pico-8 play session: mixed d-pad (fixed 12-tick cycle)

[t = 1 s] mixed d-pad (1.2s cycle ×~1): → ← ↑ ↓ + 🅾/❎ taps, ~1s
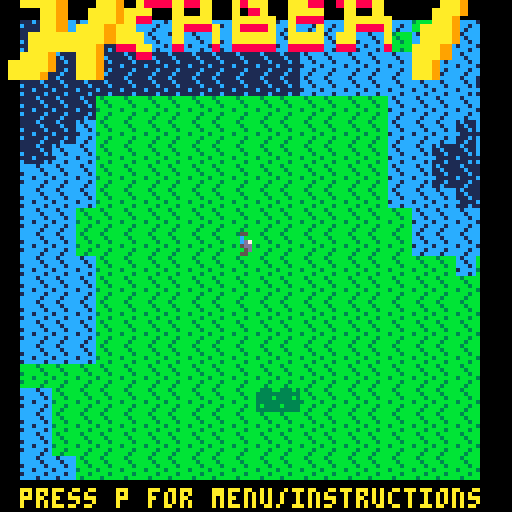
[t = 2 s] mixed d-pad (1.2s cycle ×~1): → ← ↑ ↓ + 🅾/❎ taps, ~2s
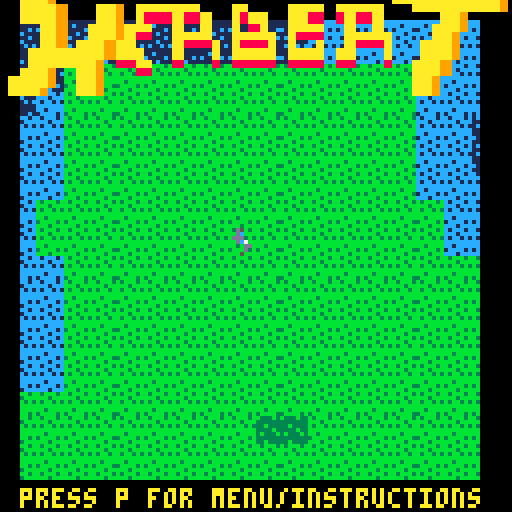
[t = 4 s] mixed d-pad (1.2s cycle ×~3): → ← ↑ ↓ + 🅾/❎ taps, ~4s
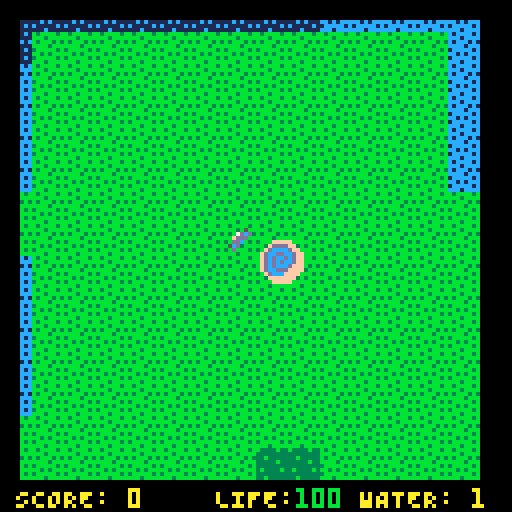
[t = 6 s] mixed d-pad (1.2s cycle ×~5): → ← ↑ ↓ + 🅾/❎ taps, ~6s
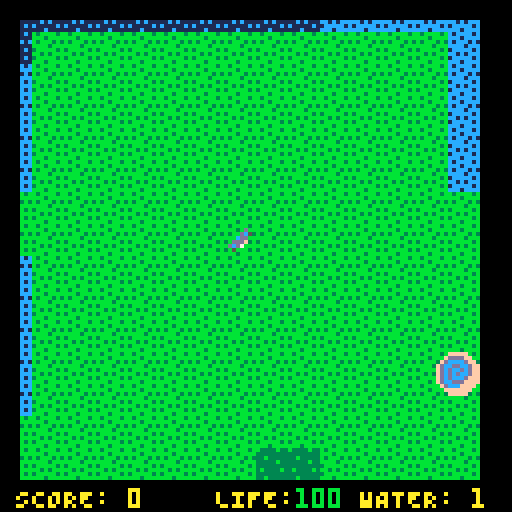
[t = 8 s] mixed d-pad (1.2s cycle ×~6): → ← ↑ ↓ + 🅾/❎ taps, ~8s
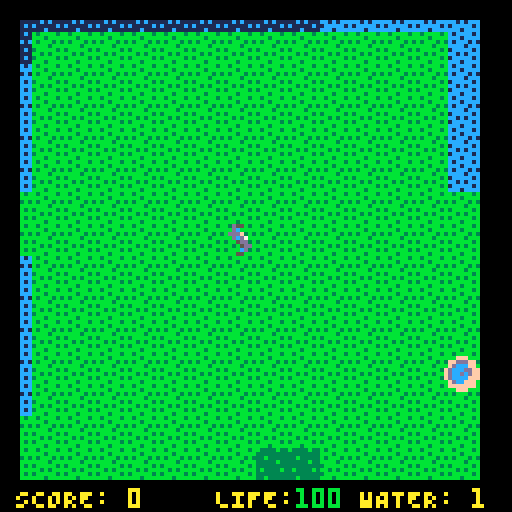

pico-8 cartridge
version 16
__lua__
-- herbert
-- by fresnik

local dirs = {stop={x=0,y=0,spr={0,1,2,3}},
              nw={x=-1,y=-1,spr={4,20,36,52}},
              ne={x=1,y=-1,spr={6,22,38,54}},
              se={x=1,y=1,spr={5,21,37,53}},
              sw={x=-1,y=1,spr={7,23,39,55}}}

game = {}
timers = {}

noisedx = rnd(1024)
noisedy = rnd(1024)
local lastmap = {}

function _init()
  menuitem(1, "instructions", show_instructions)
  menuitem(2, "toggle sound", toggle_sound)
  
  data = cartdata("fresnik_herbert_1")
  if data then
    highscore=dget(0)
    sound=dget(1)
    if sound == 0 then sound = false else sound = true end
  end
  game.sound=sound
  game.highscore=highscore

  loading_init()
end

function _update()
  game.update_func()
end

function _draw()
  game.draw_func()
end

function loading_init()
  game.loading=false
  game.update_func = loading_update
  game.draw_func = loading_draw
end

function loading_update()
  if game.loading then title_init() end
end

function loading_draw()
  rectfill(42,62,86,70,1)
  print("loading...", 44, 64, 7)
  game.loading = true
end

-->8
-- instructions

function show_instructions()
  if game.update_func == title_update then game.prev_update_func = 'title'
  elseif game.update_func == game_update then game.prev_update_func = 'game' end
  game.instructions_page = 1
  game.instructions_max_page = 5
  game.update_func = instructions_update
  game.draw_func = instructions_draw
end

function instructions_update()
  if btnp(1) then game.instructions_page += 1 end
  if btnp(0) then game.instructions_page -= 1 end
  if game.instructions_page < 1 then game.instructions_page = 1 end
  if game.instructions_page > game.instructions_max_page then game.instructions_page = game.instructions_max_page end
  if btnp(5) then
    if game.prev_update_func == 'title' then
      game.update_func = title_update
      game.draw_func = title_draw
    elseif game.prev_update_func == 'game' then
      game.update_func = game_update
      game.draw_func = game_draw
    end
  end
end

function instructions_draw()
  rectfill(14,16,114,112,1)
  rectfill(15,17,113,111,10)
  rectfill(16,18,112,110,1)
  rectfill(105,14,111,22,1)
  rect(105,14,111,22,10)
  print('x',107,16,10)
  if game.instructions_page == 1 then
    hcenter('story', 20, 10)
    hcenter('the water is rising', 40, 7)
    hcenter('due to global warming.', 50, 7)
    hcenter('everything we do', 65, 7)
    hcenter('contributes to our doom.', 75, 7)
    hcenter('use arrows to turn page', 92, 10)
    hcenter('press x to close', 100, 10)
  elseif game.instructions_page == 2 then
    hcenter('starting screen', 20, 10)
    hcenter('select a world', 30, 7)
    hcenter(smallcaps('(to die in)'), 38, 7)
    hcenter('use up/down to', 50, 7)
    hcenter('zoom in and out', 60, 7)
    hcenter('use left/right to', 70, 7)
    hcenter('change starting area', 80, 7)
    hcenter('press x to start', 90, 7)
    hcenter('the game', 100, 7)
  elseif game.instructions_page == 3 then
    hcenter('game controls', 20, 10)
    hcenter('use arrow keys to run.', 30, 7)
    hcenter('once you start', 40, 7)
    hcenter('you cannot stop.', 50, 7)
    hcenter('must move diagonally.', 60, 7)
    hcenter('need to press two keys.', 70, 7)
    hcenter(smallcaps('up and left'), 80, 7)
    hcenter(smallcaps('up and right'), 86, 7)
    hcenter(smallcaps('down and left'), 92, 7)
    hcenter(smallcaps('down and right'), 98, 7)
  elseif game.instructions_page == 4 then
    hcenter('powerups', 20, 10)
    spr(12,20,35)
    print('speed boost (4x)', 34, 35, 7)
    spr(13,20,50)
    print('speed bump (1x)', 34, 50, 7)
    spr(14,20,65)
    print('water resistance', 34, 65, 7)
    spr(15,20,80)
    print('water reduction', 34, 80, 7)
  elseif game.instructions_page == 5 then
    hcenter('tips', 20, 10)
    hcenter('running leaves a', 30, 7)
    hcenter('trail of water.', 40, 7)
    hcenter('touching water', 50, 7)
    hcenter('drains your life.', 60, 7)
    hcenter('life regenerates.', 70, 7)
    hcenter('run speed ramps up.', 80, 7)
    hcenter('water level rises', 90, 7)
    hcenter('over time.', 100, 7)
  end
  if game.instructions_page != game.instructions_max_page then
    rectfill(103,101,114,112,1)
    rect(103,101,114,112,10)
    spr(9, 105, 103)
  end
  if game.instructions_page != 1 then
    rectfill(14,101,25,112,1)
    rect(14,101,25,112,10)
    spr(8, 16, 103)
  end
end

-->8
-- title

function title_init()
  game.tile={x=-23,y=-23}
  game.lasttile={x=-23,y=-23}
  game.cam={x=0,y=0}
  game.dir=dirs.stop
  game.tilesize=2.01
  game.starting=false
  game.currenthint=1
  game.hintpos=8
  game.hintpause=nil
  game.hints={
    -- press p for menu
    {
      { text='press p for menu/instructions', pos=5 }
    },
    -- use up/down to zoom in/out
    {
      { text='use', pos=16, },
      { sprite=10, pos=32 },
      { sprite=11, pos=44 },
      { text='to zoom in/out', pos=56 }
    },
    -- use left/right to change starting point
    {
      { text='use', pos=14, },
      { sprite=8, pos=30 },
      { sprite=9, pos=42 },
      { text='to select world', pos=54 }
    },
    -- press x to start
    {
      { text='press x to start', pos=32 }
    }
  }

  -- terrainmap_colors = {1,  1,  1,  1,  1,  1,  1, -- deep ocean
  --                    13, 12, 15,    -- coastline
  --                    11, 11, 3, 3, 3, -- green land
  --                    4,  5,  6,  7} -- mountains
  game.terrainmap_sprites = {
                      16,  16,  16,  16, -- mountains
                      17, 17, 17, 17, 17, -- green land
                      18, 18, 18,    -- coastline
                      19} -- deep ocean

  --terrainmap_sprites = {16,16,16,16,16,17,17,17,17,18,18,18,19}
  recalc_title_map()

  game.update_func = title_update
  game.draw_func = title_draw
end

function recalc_title_map()
  for x=0,63 do
    for y=0,63 do
      calc_tile_sprite(x, y)
    end
  end
end

function title_update()
  if game.starting then
    game.tilesize *= 1.05
    if game.tilesize > 8 then game_init() end
  else
    if btn(2) then game.tilesize *= 1.05
    elseif btn(3) then game.tilesize *= 0.95 end
    if btnp(1) then
      noisedx += 1
      loading_init()
      --recalc_title_map()
    elseif btnp(0) then
      noisedx -= 1
      loading_init()
      --recalc_title_map()
    end
    if game.tilesize > 8 then game.tilesize = 8
    elseif game.tilesize < 2.01 then game.tilesize = 2.01 end
    if btnp(5) then game.starting=true end
  end

  update_tiles()
  check_for_new_tiles()
end

function title_draw()
  cls()
  title_draw_map()
  rectfill(0,0,128,4,0)
  rectfill(0,0,4,120,0)
  rectfill(120,0,128,128,0)
  rectfill(0,120,128,128,0)
  --spr(64,37,10,7,2)
  sspr(0,32,53,13,0,min(0,time()*25-30),127,30)
  title_draw_hint()
end

function title_draw_map()
  for x=0,63 do
    for y=0,63 do
      val = mget(x,y)
      sx = (val-16)*8
      sspr(sx,8,8,8,
        x*game.tilesize-(game.tilesize*32-64),
        y*game.tilesize-(game.tilesize*32-64),
        ceil(game.tilesize),ceil(game.tilesize))
    end
  end
  sspr(8,0,8,8,
    31*game.tilesize-(game.tilesize*32-64),
    31*game.tilesize-(game.tilesize*32-64),
    ceil(game.tilesize),ceil(game.tilesize))
end

function title_draw_hint()
  local hint=game.hints[game.currenthint]
  for i=1,#hint do
    if hint[i].text != nil then
      print(hint[i].text, hint[i].pos, 122 + game.hintpos, 10)
    elseif hint[i].sprite != nil then
      spr(hint[i].sprite, hint[i].pos, 120 + game.hintpos)
    end
  end

  if game.hintpos > 0 then game.hintpos -= 1
  elseif game.hintpause == nil then game.hintpause = time()
  elseif time() - game.hintpause > 3 then
    game.currenthint %= #game.hints
    game.currenthint += 1
    game.hintpos = 8
    game.hintpause = nil
  end
end

-->8
-- game

function game_init()
  game.dir=dirs.stop
  game.cam={x=8,y=8}
  game.speed={
    current=0,
    acc=1.03,
    currentmax=2, -- top speed, changes over time to increase difficulty
    max=4,        -- maximum top speed
    water=1       -- speed over water
  }
  game.life=100
  game.lastlife=100
  game.maxlife=200
  game.score=0
  game.lastscore=0
  game.maxscore=9999
  game.tile={x=0,y=0}
  game.lasttile={x=0,y=0}
  game.lasttiles={}
  game.low_life_color=2
  game.check_water_collision=true
  game.powerup_locs={}
  game.active_powerups={}
  game.next_powerup_spawn=9999
  game.powerup_min_spawn_time=5
  game.powerup_spawn_time=5
  game.powerup_max_count=4
  game.powerup_fading_color=8
  game.herbert_anim_idx=0
  game.herbert_anim_speed=0.5

  generate_random_powerup()

  timers = {
    low_life = 0,
    fading_powerup = 0,
    herbert_anim = 0
  }

  -- terrainmap_sprites = {16,16,16,16,16,17,17,17,17,18,18,18,19}
  -- terrainmap_sprites = {19, -- deep ocean
  --                    18, 18, 18,    -- coastline
  --                    17, 17, 17, 17, 17, -- green land
  --                    16,  16,  16,  16} -- mountains

  for x=0,16 do
    for y=0,16 do
      calc_tile_sprite(x, y)
    end
  end

  game.update_func = game_update
  game.draw_func = game_draw
end

function game_update()
  if btn(0) and btn(2) then game.dir=dirs.nw
  elseif btn(1) and btn(3) then game.dir=dirs.se
  elseif btn(1) and btn(2) then game.dir=dirs.ne
  elseif btn(0) and btn(3) then game.dir=dirs.sw end

  if game.dir != dirs.stop then
    if game.speed.current==0 then
      game.next_powerup_spawn=time()+rnd(game.powerup_spawn_time)+game.powerup_min_spawn_time
      game.speed.current=0.3
    else
      game.speed.current=min(game.speed.currentmax,game.speed.current*game.speed.acc)
    end
    game.herbert_anim_speed = 0.2/game.speed.current
  end

  update_tiles()
  check_for_new_tiles()

  if game.check_water_collision and is_touching_water() then
    game.speed.current = game.speed.water
    game.life -= 1
    if game.life == -1 then gameover_init() end
  end

  -- activate powerups we are in contact with
  local powerup_idx = powerup_being_touched()
  if powerup_idx != nil then
    local powerup = game.powerup_locs[powerup_idx].type
    add(game.active_powerups,{start_time=time(),powerup=powerup})
    if powerup.activation_func then powerup.activation_func() end
    del(game.powerup_locs,game.powerup_locs[powerup_idx])
  end

  -- deactivate powerups that are expired
  for i=#game.active_powerups,1,-1 do
    local powerup = game.active_powerups[i]
    if time() - powerup.start_time > (powerup.powerup.duration or 0) then
      if powerup.powerup.deactivation_func then powerup.powerup.deactivation_func() end
      del(game.active_powerups, game.active_powerups[i])
    end
  end

  if time() > game.next_powerup_spawn then
    game.next_powerup_spawn=time()+rnd(game.powerup_spawn_time)+game.powerup_min_spawn_time
    generate_random_powerup()
  end

  game.lasttile.x = game.tile.x
  game.lasttile.y = game.tile.y

  -- update score, life, maxspeed and terrain
  game.score += flr(game.speed.current*game.speed.current/8.0)
  if game.score > game.maxscore then game.score = game.maxscore end

  if game.score != game.lastscore then
    if flr(game.score / 10) != flr(game.lastscore / 10) then
      game.life += flr(game.score/10) - flr(game.lastscore/10)
      if game.life > game.maxlife then game.life = game.maxlife end
    end
    if flr(game.score / 250) != flr(game.lastscore / 250) then
      add(game.terrainmap_sprites, 19)
    end
    if flr(game.score / 10) != flr(game.lastscore / 10) then
      game.speed.currentmax += 0.05
      if game.speed.currentmax > game.speed.max then game.speed.currentmax = game.speed.max end
    end
  end

  dbg_cls()
  dbg_add('fps:'..stat(7), 2, 2, 10)
  dbg_add('mem:'..stat(0), 2, 10, 10)
end

function update_tiles()
  if game.dir.x > 0 then
    if game.cam.x > game.speed.current then
      game.cam.x -= game.speed.current
    else
      game.cam.x = game.cam.x - game.speed.current + 8
      game.tile.x += 1
    end
  elseif game.dir.x < 0 then
    if game.cam.x < 16 then
      game.cam.x += game.speed.current
    else
      game.cam.x = game.cam.x + game.speed.current - 8
      game.tile.x -= 1
    end
  end
  if game.dir.y > 0 then
    if game.cam.y > game.speed.current then
      game.cam.y -= game.speed.current
    else
      game.cam.y = game.cam.y - game.speed.current + 8
      game.tile.y += 1
    end
  elseif game.dir.y < 0 then
    if game.cam.y < 16 then
      game.cam.y += game.speed.current
    else
      game.cam.y = game.cam.y + game.speed.current - 8
      game.tile.y -= 1
    end
  end
end

function check_for_new_tiles()
  -- check if we moved a tile. if so, shift map and calculate new border tiles
  if (game.tile.x != game.lasttile.x or game.tile.y ~= game.lasttile.y) then
    for x=0,16 do
      for y=0,16 do
        lastmap[y*17+x] = mget(x,y)
      end
    end

    local dx = game.tile.x - game.lasttile.x
    local dy = game.tile.y - game.lasttile.y
    for x=1,15 do
      for y=1,15 do
        mset(x, y, lastmap[(x+dx)+(y+dy)*17])
      end
    end
    local cnt = 0
    for x=0,16,16 do
      for y=0,16 do
        calc_tile_sprite(x, y)
      end
    end
    for y=0,16,16 do
      for x=1,15 do
        calc_tile_sprite(x, y)
      end
    end

    -- add tile we moved from to the lasttiles trail
    if (#game.lasttiles > 499) then
      del(game.lasttiles, game.lasttiles[1])
    end
    local lasttile = {x=game.lasttile.x,y=game.lasttile.y}
    add(game.lasttiles, lasttile)

    game.score += 1
  end
end

function game_draw()
  cls()
  draw_map()
  draw_lasttiles()
  draw_powerups()
  draw_herbert()
  draw_hud()
  dbg_show()
  update_after_draw()
end

function update_after_draw()
  game.lastscore = game.score
  game.lastlife = game.life
end

function draw_map()
  map(0, 0, game.cam.x - 16, game.cam.y - 16, 17, 17)
end

function draw_lasttiles()
  for i=1,#game.lasttiles do
    local tile = game.lasttiles[i]
    local x = tile.x - game.tile.x
    local y = tile.y - game.tile.y
    spr(18, 48+x*8+game.cam.x,48+y*8+game.cam.y)
  end
end

function draw_powerups()
  -- draw powerup icons on map
  for i=1,#game.powerup_locs do
    local sprite = 12
    if game.powerup_locs[i].type == powerup_types.speed_boost then sprite=12
    elseif game.powerup_locs[i].type == powerup_types.speed_bump then sprite=13
    elseif game.powerup_locs[i].type == powerup_types.water_invulnerability then sprite=14
    elseif game.powerup_locs[i].type == powerup_types.water_reduction then sprite=15 end

    local x = game.powerup_locs[i].x - game.tile.x
    local y = game.powerup_locs[i].y - game.tile.y
    local dist = sqrt(x/10*x/10+y/10*y/10) -- multiplication may not reach 32k (pico-8 limit)
    if dist > 0.7 then
      local a = atan2(x, y)
      local icon_radius = 4
      if game.powerup_locs[i].d < 62 then game.powerup_locs[i].d *= 1.2
      elseif game.powerup_locs[i].i <= 0 then icon_radius = 3
      else game.powerup_locs[i].i -= 1
      end
      x = max(-54+icon_radius,min(58-icon_radius,game.powerup_locs[i].d*cos(a)))
      y = max(-54+icon_radius,min(58-icon_radius,game.powerup_locs[i].d*sin(a)))


      if #game.powerup_locs == game.powerup_max_count and i == 1 then
        if time() - timers.fading_powerup > 0.5 then
          if game.powerup_fading_color == 8 then game.powerup_fading_color = 15 else game.powerup_fading_color = 8 end
          timers.fading_powerup = time()
        end
        circfill(60+x,60+y,1+icon_radius,game.powerup_fading_color)
      else
        circfill(60+x,60+y,1+icon_radius,15)
      end
      sspr(sprite*8,0,8,8,60-icon_radius+x,60-icon_radius+y,icon_radius*2,icon_radius*2)
    else spr(sprite,48+x*8+game.cam.x,48+y*8+game.cam.y) end
  end
  -- draw active powerup timers
  local y = 112
  local x = 100
  for i=1,#game.active_powerups do
    local powerup = game.active_powerups[i]
    local time_left = (powerup.powerup.duration or 0) - time() + powerup.start_time
    rectfill(x,y,x+20,y+10,0)
    if powerup.powerup == powerup_types.speed_boost then
      spr(12, x, y+1)
    elseif powerup.powerup == powerup_types.speed_bump then
      spr(13, x, y+1)
    elseif powerup.powerup == powerup_types.water_invulnerability then
      spr(14, x, y+1)
    end
    print(float2str(time_left,1), x + 9, y + 2, 10)
    y -= 10
  end
end

function draw_herbert()
  spr(game.dir.spr[game.herbert_anim_idx+1], 56, 56)
  if time() - timers.herbert_anim > game.herbert_anim_speed then
    timers.herbert_anim = time()
    game.herbert_anim_idx += 1
    game.herbert_anim_idx %= #game.dir.spr
  end
  if (game.speed_boost_count or 0) > 0 then
    local rx = game.dir.x
    local ry = game.dir.y
    line(60-rx*4, 60-ry*4, 60-rx*16, 60-ry*16, 8)
    line(60-rx*4, 60-ry*4, 60-rx*10, 60-ry*12, 9)
    line(60-rx*4, 60-ry*4, 60-rx*12, 60-ry*10, 9)
    line(60-rx*4, 60-ry*4, 60-rx*6, 60-ry*8, 10)
    line(60-rx*4, 60-ry*4, 60-rx*8, 60-ry*6, 10)
  end
end

function draw_hud()
  rectfill(0,0,128,4,0)
  rectfill(0,0,4,120,0)
  rectfill(120,0,128,128,0)
  rectfill(0,120,128,128,0)

  print(smallcaps('score: '..tostr(game.score)), 4, 122, 10)

  local life_color=11
  if (game.life < game.lastlife) then life_color=8
  elseif game.life > game.lastlife then life_color=3
  else
    if game.life < 25 then
      if time() - timers.low_life > 0.5 then
        if game.low_life_color == 2 then game.low_life_color = 8 else game.low_life_color = 2 end
        timers.low_life = time()
      end
      life_color = game.low_life_color
    elseif game.life < 50 then life_color=9
    elseif game.life < 90 then life_color=10 end
  end
  print(smallcaps('life:'), 54, 122, 10)
  print(tostr(game.life), 74, 122, life_color)

  local water_level=0
  for i=1,#game.terrainmap_sprites do if game.terrainmap_sprites[i] == 19 then water_level += 1 end end
  print(smallcaps('water: '..tostr(water_level)), 90, 122, 10)
end

function calc_tile_sprite(x,y)
  -- starting area is a special case
  if (abs(game.tile.x+x-8) < 7 and abs(game.tile.y+y-8) < 7) then
    mset(x, y, 17)
    return
  end
  local octaves = 5
  local freq = .007
  local max_amp = 0
  local amp = 1
  local value = 0
  local persistance = .65
  for n=1,octaves do

    value = value + simplex2d(noisedx + freq * (game.tile.x + x),
                              noisedy + freq * (game.tile.y + y))
    max_amp += amp
    amp *= persistance
    freq *= 2
  end
  value /= max_amp
  if value>1 then value = 1
  elseif value<-1 then value = -1 end
  value += 1
  value *= #game.terrainmap_sprites/2
  value = flr(value+.5)
  if value < 1 then value = 1 end
  mset(x, y, game.terrainmap_sprites[value])
end

function is_touching_water()
  local left = 8
  local top = 8
  if game.cam.x > 8 then left = 7 end
  if game.cam.y > 8 then top = 7 end

  return mget(left,top) > 17 or
    mget(left+1,top) > 17 or
    mget(left,top+1) > 17 or
    mget(left+1,top+1) > 17 or
    tbl_intersect(game.lasttiles,left,top,2) != nil or
    tbl_intersect(game.lasttiles,left+1,top,2) != nil or
    tbl_intersect(game.lasttiles,left,top+1,2) != nil or
    tbl_intersect(game.lasttiles,left+1,top+1,2) != nil
end

function tbl_intersect(tbl,x,y,skip)
  for i=1,#tbl-(skip or 0) do
    local dx = tbl[i].x - game.tile.x + 8
    local dy = tbl[i].y - game.tile.y + 8
    if dx == x and dy == y then return i end
  end
  return nil
end

function powerup_being_touched()
  local left = 8
  local top = 8
  if game.cam.x > 8 then left = 7 end
  if game.cam.y > 8 then top = 7 end

  local powerup = tbl_intersect(game.powerup_locs,left,top) or
                  tbl_intersect(game.powerup_locs,left+1,top) or
                  tbl_intersect(game.powerup_locs,left,top+1) or
                  tbl_intersect(game.powerup_locs,left+1,top+1)
  return powerup
end

-->8
-- game over

function gameover_init()
  game.tile.x-=23
  game.tile.y-=23
  for x=0,63 do
    for y=0,63 do
      calc_tile_sprite(x, y)
    end
  end
  game.cam={x=0,y=0}
  game.ending = true
  if game.score > game.highscore then
    dset(0,game.highscore)
    game.highscore = game.score
  end
  game.update_func = gameover_update
  game.draw_func = gameover_draw
end

function gameover_update()
  if game.ending then
    game.tilesize *= 0.95
    if game.tilesize < 2 then
     game.tilesize = 2.01
      game.ending = false
    end
  end
  if btnp(5) then
    noisedx = rnd(1024)
    noisedy = rnd(1024)
    loading_init()
  end
end

function gameover_draw()
  cls()
  title_draw_map()
  rectfill(0,0,128,4,0)
  rectfill(0,0,4,120,0)
  rectfill(120,0,128,128,0)
  rectfill(0,120,128,128,0)
  if not game.ending then
    rectfill(25,17,103,27,0)
    hcenter('g a m e   o v e r', 20, 8)
    rectfill(27,69,101,97,1)
    rect(28,70,100,96,10)
    local water_level=0
    for i=1,#game.terrainmap_sprites do if game.terrainmap_sprites[i] == 19 then water_level += 1 end end
    print('water level: '..water_level, 31, 73, 10)
    print('      score: ', 31, 81, 10)
    print(tostr(game.score), 83, 81, 11)
    print(' high score: ', 31, 89, 10)
    local highscore_color = 10
    if game.score == game.highscore then highscore_color = 11 end
    print(tostr(game.highscore), 83, 89, highscore_color)
    rectfill(25,107,103,117,1)
    hcenter('press x to retry', 110, 10)
  end
end

-->8
-- powerups

function generate_random_powerup()
  local keyset = {}
  for k in pairs(powerup_types) do
    add(keyset, k)
  end
  local powerup_type = powerup_types[keyset[ceil(rnd(#keyset))]]
  local x = (flr(rnd(50))-25)*2 + game.tile.x
  local y = (flr(rnd(50))-25)*2 + game.tile.y

  if #game.powerup_locs == game.powerup_max_count then
    del(game.powerup_locs,game.powerup_locs[1])
  end
  -- d is the starting distance from herbert that the powerup icons spawns, moving away to the edge
  -- i is the time the powerup icons should stay full size on the edge before minimizing
  add(game.powerup_locs, {x=x,y=y,type=powerup_type,d=10,i=30})
end

function powerup_water_invulnerability_start()
  game.check_water_collision = false
end

function powerup_water_invulnerability_stop()
  game.check_water_collision = true
end

function store_current_speeds()
  if game.speed.oldcurrent == nil then game.speed.oldcurrent = game.speed.current end
  if game.speed.oldcurrentmax == nil then game.speed.oldcurrentmax = game.speed.currentmax end
  if game.speed.oldwater == nil then game.speed.oldwater = game.speed.water end
end

function restore_current_speeds()
  game.speed.current = game.speed.oldcurrent
  game.speed.currentmax = game.speed.oldcurrentmax
  game.speed.water = game.speed.oldwater
  game.speed.oldcurrent = nil
  game.speed.oldcurrentmax = nil
  game.speed.oldwater = nil
end

function powerup_speed_bump_start()
  printh('activating speed bump, currentspeed is '..tostr(game.speed.current)..', currentmaxspeed is '..tostr(game.speed.currentmax)..' and waterspeed is '..tostr(game.speed.water))
  store_current_speeds()
  game.speed.current = 0
  game.speed.currentmax = 1
  game.speed.water = 1
  game.speed_bump_count = (game.speed_bump_count or 0) + 1
  local speed_bumps_left = game.speed_bump_count
  local powerup_start_time = 0
  -- remove any active speed boost powerups and older speed bump timers
  game.speed_boost_count = 0
  for i=#game.active_powerups,1,-1 do
    if game.active_powerups[i].powerup == powerup_types.speed_boost then
      del(game.active_powerups,game.active_powerups[i])
    elseif game.active_powerups[i].powerup == powerup_types.speed_bump then
      if speed_bumps_left == game.speed_bump_count then
        powerup_start_time = game.active_powerups[i].start_time
      end
      game.active_powerups[i].start_time = powerup_start_time
      if speed_bumps_left > 1 then
        del(game.active_powerups,game.active_powerups[i])
        speed_bumps_left -= 1
      end
    end
  end
  game.speed_bump_count = 1
end

function powerup_speed_bump_stop()
  game.speed_bump_count -= 1
  -- don't slow down until the last speed boost powerup has expired
  if game.speed_bump_count == 0 then
    printh('deactivating speed bump, setting currentspeed to '..tostr(game.speed.oldcurrent)..', currentmaxspeed to '..tostr(game.speed.oldcurrentmax)..' and waterspeed to '..tostr(game.speed.oldwater))
    restore_current_speeds()
  end
end

function powerup_speed_boost_start()
  printh('activating speed boost, currentspeed is '..tostr(game.speed.current)..', currentmaxspeed is '..tostr(game.speed.currentmax)..' and waterspeed is '..tostr(game.speed.water))
  store_current_speeds()
  game.speed.current = game.speed.max
  game.speed.currentmax = game.speed.max
  game.speed.water = game.speed.max
  game.speed_boost_count = (game.speed_boost_count or 0) + 1
  local speed_boosts_left = game.speed_boost_count
  local powerup_start_time = 0
  -- remove any active speed bump powerups and older speed boost timers
  game.speed_bump_count = 0
  for i=#game.active_powerups,1,-1 do
    if game.active_powerups[i].powerup.type == powerup_types.speed_bump then
      del(game.active_powerups,game.active_powerups[i])
    elseif game.active_powerups[i].powerup == powerup_types.speed_boost then
      if speed_boosts_left == game.speed_boost_count then
        powerup_start_time = game.active_powerups[i].start_time
      end
      game.active_powerups[i].start_time = powerup_start_time
      if speed_boosts_left > 1 then
        del(game.active_powerups,game.active_powerups[i])
        speed_boosts_left -= 1
      end
    end
  end
  game.speed_boost_count = 1
end

function powerup_speed_boost_stop()
  game.speed_boost_count -= 1
  -- don't slow down until the last speed boost powerup has expired
  if game.speed_boost_count == 0 then
    printh('deactivating speed boost, setting currentspeed to '..tostr(game.speed.oldcurrent)..', currentmaxspeed to '..tostr(game.speed.oldcurrentmax)..' and waterspeed to '..tostr(game.speed.oldwater))
    restore_current_speeds()
  end
end

function powerup_water_reduction()
  del(game.terrainmap_sprites, 19)
end

powerup_types = {
  water_invulnerability = {
    duration=10.0,
    activation_func=powerup_water_invulnerability_start,
    deactivation_func=powerup_water_invulnerability_stop
  },
  speed_bump = {
    duration=10.0,
    activation_func=powerup_speed_bump_start,
    deactivation_func=powerup_speed_bump_stop
  },
  speed_boost = {
    duration=5.0,
    activation_func=powerup_speed_boost_start,
    deactivation_func=powerup_speed_boost_stop
  },
  water_reduction = {
    activation_func=powerup_water_reduction
  }
}

-->8
-- utils

function toggle_sound()
  game.sound = not game.sound
  if game.sound then newsfx=1 else newsfx=0 end
  dset(1, newsfx)
end

function hcenter(s,y,c)
  print(s,64-#s*2,y,c)
end

function float2str(f,d)
  return flr(f)..'.'..flr(f%1 * 10^d)
end

function smallcaps(s)
  local d=""
  local c
  for i=1,#s do
    local a=sub(s,i,i)
    if a!="^" then
      if not c then
        for j=1,26 do
          if a==sub("abcdefghijklmnopqrstuvwxyz",j,j) then
            a=sub("\65\66\67\68\69\70\71\72\73\74\75\76\77\78\79\80\81\82\83\84\85\86\87\88\89\90\91\92",j,j)
          end
        end
      end
      d=d..a
      c=true
    end
    c=not c
  end
  return d
end

debug={
  on=false,
  log={}}

function dbg_show()
  if debug.on then
    for i=1,#debug.log do
      --rectfill(0, (i - 1) * 8, #debug.log[i] * 4, i * 8 - 1, 0)
      print(debug.log[i], 0, (i - 1) * 8, 10)
    end
  end
end

function dbg_add(txt) debug.log[#debug.log + 1] = txt end
function dbg_cls() debug.log = {} end

-->8
-- simplex noise

-- simplex noise example
-- by anthony digirolamo

local perms = {
   151, 160, 137, 91, 90, 15, 131, 13, 201, 95, 96, 53, 194, 233, 7, 225,
   140, 36, 103, 30, 69, 142, 8, 99, 37, 240, 21, 10, 23, 190, 6, 148,
   247, 120, 234, 75, 0, 26, 197, 62, 94, 252, 219, 203, 117, 35, 11, 32,
   57, 177, 33, 88, 237, 149, 56, 87, 174, 20, 125, 136, 171, 168, 68,   175,
   74, 165, 71, 134, 139, 48, 27, 166, 77, 146, 158, 231, 83, 111,   229, 122,
   60, 211, 133, 230, 220, 105, 92, 41, 55, 46, 245, 40, 244, 102, 143, 54,
   65, 25, 63, 161, 1, 216, 80, 73, 209, 76, 132, 187, 208, 89, 18, 169,
   200, 196, 135, 130, 116, 188, 159, 86, 164, 100, 109, 198, 173, 186, 3, 64,
   52, 217, 226, 250, 124, 123, 5, 202, 38, 147, 118, 126, 255, 82, 85, 212,
   207, 206, 59, 227, 47, 16, 58, 17, 182, 189, 28, 42, 223, 183, 170, 213,
   119, 248, 152, 2, 44, 154, 163, 70, 221, 153, 101, 155, 167, 43, 172, 9,
   129, 22, 39, 253, 19, 98, 108, 110, 79, 113, 224, 232, 178, 185, 112, 104,
   218, 246, 97, 228, 251, 34, 242, 193, 238, 210, 144, 12, 191, 179, 162, 241,
   81,   51, 145, 235, 249, 14, 239,   107, 49, 192, 214, 31, 181, 199, 106, 157,
   184, 84, 204, 176, 115, 121, 50, 45, 127, 4, 150, 254, 138, 236, 205, 93,
   222, 114, 67, 29, 24, 72, 243, 141, 128, 195, 78, 66, 215, 61, 156, 180
}

-- make perms 0 indexed
for i = 0, 255 do
   perms[i]=perms[i+1]
end

-- the above, mod 12 for each element --
local perms12 = {}

for i = 0, 255 do
   local x = perms[i] % 12
   perms[i + 256], perms12[i], perms12[i + 256] = perms[i], x, x
end

-- gradients for 2d, 3d case --
local grads3 = {
   { 1, 1, 0 }, { -1, 1, 0 }, { 1, -1, 0 }, { -1, -1, 0 },
   { 1, 0, 1 }, { -1, 0, 1 }, { 1, 0, -1 }, { -1, 0, -1 },
   { 0, 1, 1 }, { 0, -1, 1 }, { 0, 1, -1 }, { 0, -1, -1 }
}

for row in all(grads3) do
   for i=0,2 do
      row[i]=row[i+1]
   end
end

for i=0,11 do
   grads3[i]=grads3[i+1]
end

function getn2d (bx, by, x, y)
   local t = .5 - x * x - y * y
   local index = perms12[bx + perms[by]]
   return max(0, (t * t) * (t * t)) * (grads3[index][0] * x + grads3[index][1] * y)
end

-- @return noise value in the range [-1, +1]
function simplex2d (x, y)
   -- skew the input space to determine which simplex cell we are in.
   local s = (x + y) * 0.366025403 -- f
   local ix, iy = flr(x + s), flr(y + s)
   -- unskew the cell origin back to (x, y) space.
   local t = (ix + iy) * 0.211324865 -- g
   local x0 = x + t - ix
   local y0 = y + t - iy
   -- calculate the contribution from the two fixed corners.
   -- a step of (1,0) in (i,j) means a step of (1-g,-g) in (x,y), and
   -- a step of (0,1) in (i,j) means a step of (-g,1-g) in (x,y).
   ix, iy = band(ix, 255), band(iy, 255)
   local n0 = getn2d(ix, iy, x0, y0)
   local n2 = getn2d(ix + 1, iy + 1, x0 - 0.577350270, y0 - 0.577350270) -- g2
   -- determine other corner based on simplex (equilateral triangle) we are in
   local xi = 0
   if x0 >= y0 then xi = 1 end
   local n1 = getn2d(ix + xi, iy + (1 - xi), x0 + 0.211324865 - xi, y0 - 0.788675135 + xi) -- x0 + g - xi, y0 + g - (1 - xi)
   -- add contributions from each corner to get the final noise value.
   -- the result is scaled to return values in the interval [-1,1].
   return 70 * (n0 + n1 + n2)
end
__gfx__
0000000000d550000000000000000000000000000000000000000000000000000006600000066000000660000066660000000a9000000d0d0000c00000dddd00
0000050000dc000000000d0000d000000000050000000d000050000000d0000000656000000656000065560000655600000a990000d00f0f0000c0000dccccd0
0007dcd00dddf0000000dc50dddd00000007dcd00000dc500dcdf00005cd0000065566666666556006555560006556000a9999000ddd00f0000ccc00dccddccd
00fddd0000dcd700000cdd005cdc500500fddd00000cdd0000ddd70000ddd00065555556655555566555555666655666a9999000ddddd0f0000ccc00dcdccdcd
00ddc0000005dd0000dddf0050fdd5c500ddc00000dddf00000cdd00007cdd006555555665555556666556666555555600a99990ddddd00f00c7ccc0dcdcdccd
05cd000000005dd00dcd70000007ddd005cd00000dcd70000000dc50000fdcd0065566666666556000655600065555600a9999000ddd000f00c7ccc0dcdcccd0
00d000000000cd000050000000000d0000d000000050000000000d0000000500006560000006560000655600006556000a990000fdddffff000ccc00dccddd00
000000000005500000000000000000000000000000000000000000000000000000066000000660000066660000066000a90000000ffffff00000c0000dccc000
b3333b33b3bbbb3bc1cccc1c1c1111c1000000000000000000d55000000550000000000000000000000000000000000000000000000000000000000000000000
33333333bbb3bbbbccc1cccc111c111100000d0000000d0000dc000000dc00000000000000000000000000000000000000000000000000000000000000000000
33b33333b3bbb3b3c1ccc1c11c111c1c0007ddd00000dddd0dddf0000dd500000000000000000000000000000000000000000000000000000000000000000000
33333b33bbbb3bbbcccc1ccc1111c11150fdd5c55005cdc500dcd70000dd50000000000000000000000000000000000000000000000000000000000000000000
333333333bbbbb3b1ccccc1cc11111c15cdc50055c5ddf050005dd00007dcd000000000000000000000000000000000000000000000000000000000000000000
3b3333b3bb3b3bbbcc1c1ccc11c1c111dddd00000ddd700000005dd0000fddd00000000000000000000000000000000000000000000000000000000000000000
333333333bbbbb3b1ccccc1cc11111c100d0000000d000000000cd000000cd000000000000000000000000000000000000000000000000000000000000000000
33b33333bbb3bbbbccc1cccc111c111100000000000000000005500000055d000000000000000000000000000000000000000000000000000000000000000000
b3333b33b3bbbb3bc1cccc1c1c1111c1000000000000000000000000000000000000000000000000000000000000000000000000000000000000000000000000
33333333bbb3bbbbccc1cccc111c11110000050000000d000050000000d000000000000000000000000000000000000000000000000000000000000000000000
33b33333b3bbb3b3c1ccc1c11c111c1c000fdcd00000dc500dcd700005cd00000000000000000000000000000000000000000000000000000000000000000000
33333b33bbbb3bbbcccc1ccc1111c111007ddd00000cdd0000dddf0000ddd0000000000000000000000000000000000000000000000000000000000000000000
333333333bbbbb3b1ccccc1cc11111c100ddc00000ddd700000cdd0000fcdd000000000000000000000000000000000000000000000000000000000000000000
3b3333b3bb3b3bbbcc1c1ccc11c1c11105cd00000dcdf0000000dc500007dcd00000000000000000000000000000000000000000000000000000000000000000
333333333bbbbb3b1ccccc1cc11111c100d000000050000000000d00000005000000000000000000000000000000000000000000000000000000000000000000
33b33333bbb3bbbbccc1cccc111c1111000000000000000000000000000000000000000000000000000000000000000000000000000000000000000000000000
b3333b33b3bbbb3bc1cccc1c1c1111c100055d000005500000000000000000000000000000000000000000000000000000000000000000000000000000000000
33333333bbb3bbbbccc1cccc111c11110000cd000000cd0000d0000000d000000000000000000000000000000000000000000000000000000000000000000000
33b33333b3bbb3b3c1ccc1c11c111c1c000fddd000005dd00ddd7000dddd00000000000000000000000000000000000000000000000000000000000000000000
33333b33bbbb3bbbcccc1ccc1111c111007dcd000005dd005c5ddf055cdc50050000000000000000000000000000000000000000000000000000000000000000
333333333bbbbb3b1ccccc1cc11111c100dd500000dcd7005005cdc550fdd5c50000000000000000000000000000000000000000000000000000000000000000
3b3333b3bb3b3bbbcc1c1ccc11c1c1110dd500000dddf0000000dddd0007ddd00000000000000000000000000000000000000000000000000000000000000000
333333333bbbbb3b1ccccc1cc11111c100dc000000dc000000000d0000000d000000000000000000000000000000000000000000000000000000000000000000
33b33333bbb3bbbbccc1cccc111c11110005500000d5500000000000000000000000000000000000000000000000000000000000000000000000000000000000
00000000000000000000000000000000000000000000000000000000000000000000000000000000000000000000000000000000000000000000000000000000
00000000000000000000000000000000000000000aaaa90000000000000000000000000000000000000000000000000000000000000000000000000000000000
00aaa900000000000000000000000000000000000aaaaaaaaaaa9000000000000000000000000000000000000000000000000000000000000000000000000000
00aaaa9000aa90aaaaaaa000aa0000aaaa0aaaaa000aaaaaaaaa9000000000000000000000000000000000000000000000000000000000000000000000000000
00aaaa9000aa90a888a88a00a8aa00aa8808a88a000000aa90000000000000000000000000000000000000000000000000000000000000000000000000000000
0000aa900aaa9aaa00a00a00a08a00aaaa00a00a00000aaa90000000000000000000000000000000000000000000000000000000000000000000000000000000
0000aa900aaa9a8800aaaa00aaaaa0a88800aaaaa0000aa900000000000000000000000000000000000000000000000000000000000000000000000000000000
0000aa90aaa9aa0000a888a0a888a0a00a00a888a000aaa900000000000000000000000000000000000000000000000000000000000000000000000000000000
000aaaaaaaa9aaa000a000a0aaaaa0aaaa0aa000a000aaa900000000000000000000000000000000000000000000000000000000000000000000000000000000
000aaaaaaa9088aa008000808888808888088000800aaa9000000000000000000000000000000000000000000000000000000000000000000000000000000000
00aaa900aa900088000000000000000000000000000aaa9000000000000000000000000000000000000000000000000000000000000000000000000000000000
0aaaa900aa900000000000000000000000000000000aa90000000000000000000000000000000000000000000000000000000000000000000000000000000000
0aaa9000aa900000000000000000000000000000000aa90000000000000000000000000000000000000000000000000000000000000000000000000000000000
00000000aa9000000000000000000000000000000000000000000000000000000000000000000000000000000000000000000000000000000000000000000000
